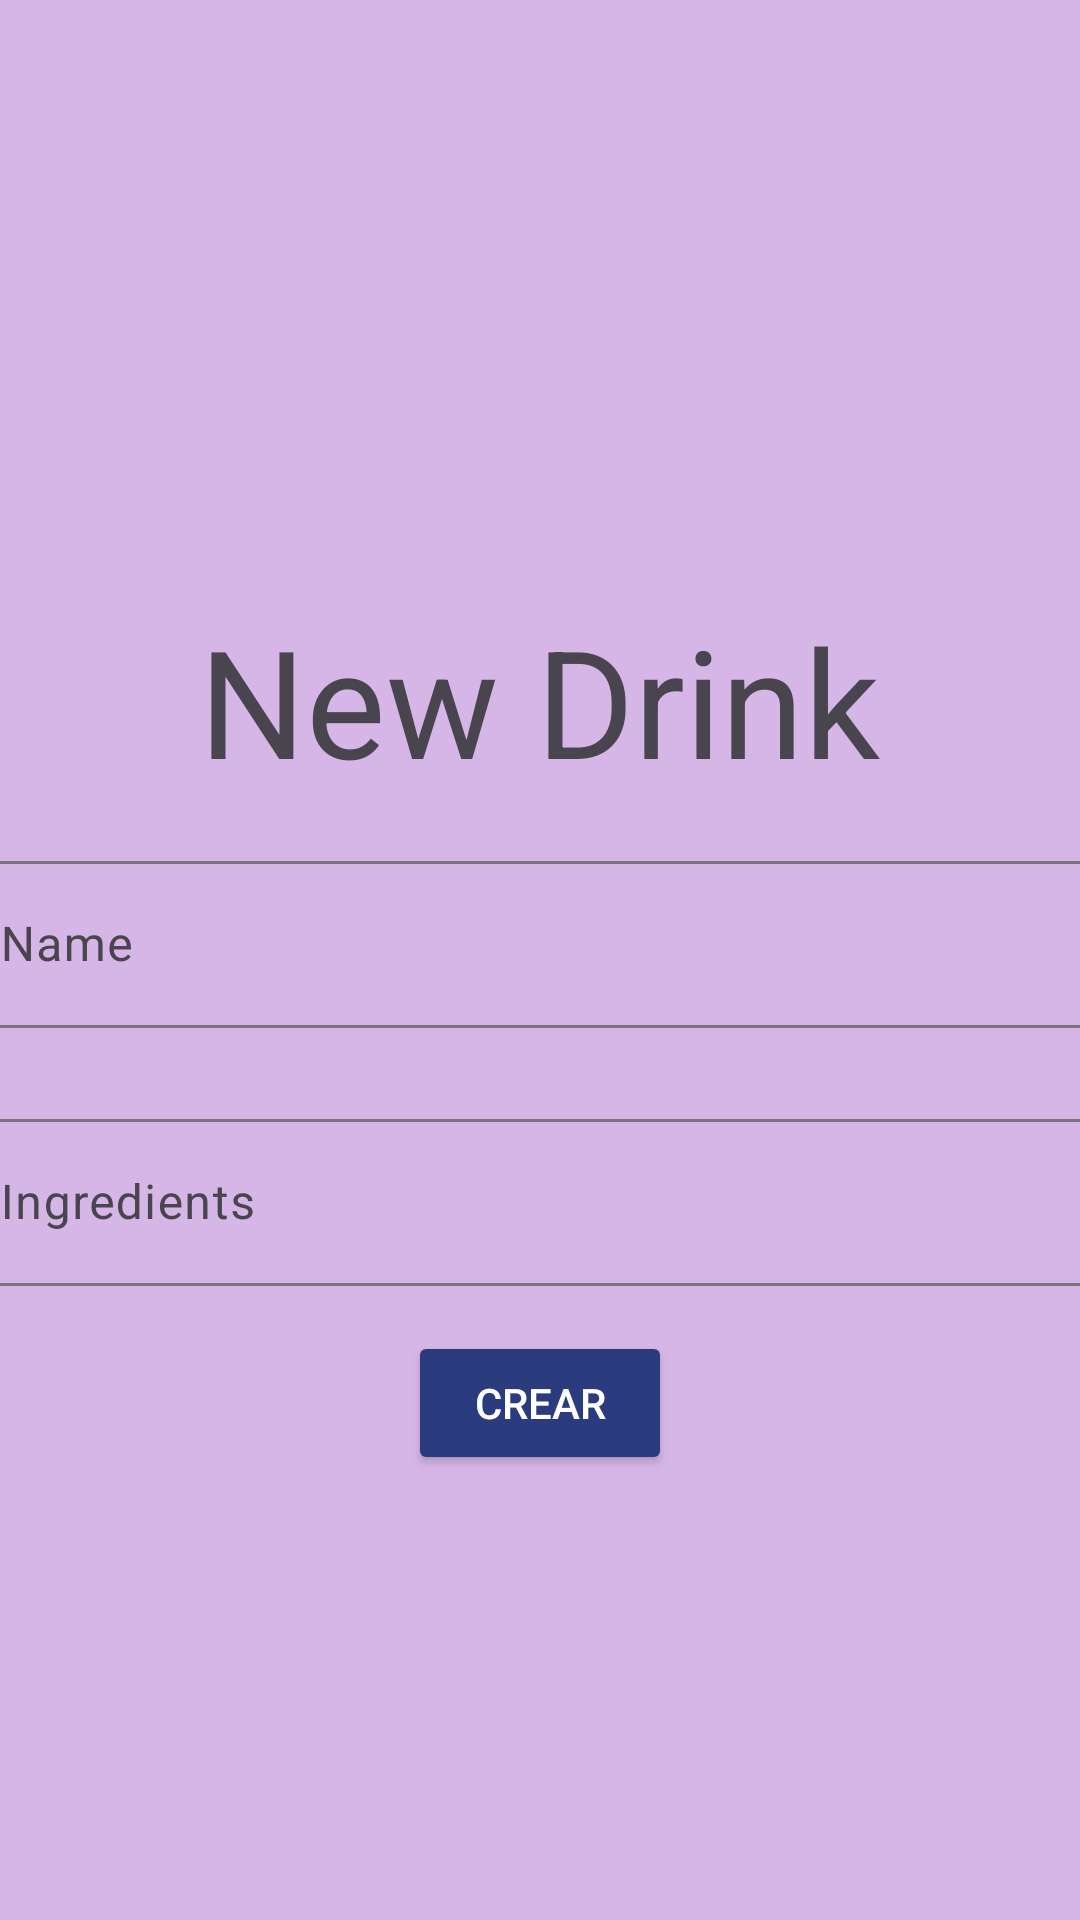

Here is an Android app screen rendered from its layout file. Give the layout XML and the strings, colors and styles it references.
<!-- AndroidManifest.xml: application theme Theme.Drinktracker -->
<!-- res/layout/fragment_new_drink.xml -->
<?xml version="1.0" encoding="utf-8"?>
<LinearLayout xmlns:android="http://schemas.android.com/apk/res/android"
    xmlns:tools="http://schemas.android.com/tools"
    android:layout_width="match_parent"
    android:layout_height="match_parent"
    xmlns:app="http://schemas.android.com/apk/res-auto"
    android:gravity="center_horizontal"
    android:orientation="vertical"
    android:background="@color/background"
    tools:context=".ui.drink.NewDrinkFragment">

    <TextView
        android:layout_width="wrap_content"
        android:layout_height="wrap_content"
        android:text="@string/new_drink"
        android:textSize="@dimen/tittle_size"
        android:layout_marginTop="@dimen/Margin_top_newDrink"/>

    <com.google.android.material.textfield.TextInputLayout
        android:id="@+id/textField_name"
        android:layout_width="@dimen/Input_size"
        android:layout_height="wrap_content"
        android:hint="@string/input_name"
        android:paddingTop="@dimen/pdTop"
        android:paddingBottom="@dimen/pdBottom">

        <com.google.android.material.textfield.TextInputEditText
            android:id="@+id/textInput_name"
            android:backgroundTint="@color/input"
            android:layout_width="match_parent"
            android:layout_height="wrap_content" />
    </com.google.android.material.textfield.TextInputLayout>

    <com.google.android.material.textfield.TextInputLayout
        android:id="@+id/textField_ingredients"
        android:layout_width="@dimen/Input_size"
        android:layout_height="wrap_content"
        android:hint="@string/input_ingredients"
        android:paddingTop="@dimen/pdtop"
        android:paddingBottom="@dimen/pdBottom_new">

        <com.google.android.material.textfield.TextInputEditText
            android:id="@+id/textInput_ingredients"
            android:layout_width="match_parent"
            android:layout_height="wrap_content" />
    </com.google.android.material.textfield.TextInputLayout>


    <Button
        android:id="@+id/button"
        android:layout_width="wrap_content"
        android:layout_height="wrap_content"
        android:text="@string/name_buttom"
        android:backgroundTint="@color/buttom"
        android:textColor="@color/white"/>

</LinearLayout>
<!-- resources referenced by this layout -->
<resources>
  <color name="background">#D6B6E7</color>
  <color name="buttom">#2A3C7E</color>
  <color name="input">#F7FCFC</color>
  <color name="white">#FFFFFFFF</color>
  <dimen name="Input_size">392dp</dimen>
  <dimen name="Margin_top_newDrink">200dp</dimen>
  <dimen name="pdBottom">15dp</dimen>
  <dimen name="pdBottom_new">15dp</dimen>
  <dimen name="pdTop">15dp</dimen>
  <dimen name="pdtop">10dp</dimen>
  <dimen name="tittle_size">50sp</dimen>
  <string name="input_ingredients">Ingredients</string>
  <string name="input_name">Name</string>
  <string name="name_buttom">Crear</string>
  <string name="new_drink">New Drink</string>
  <style name="Theme.Drinktracker" parent="Base.Theme.Drinktracker" />
  <style name="Base.Theme.Drinktracker" parent="Theme.Material3.DayNight.NoActionBar">
          
          
      </style>
</resources>
